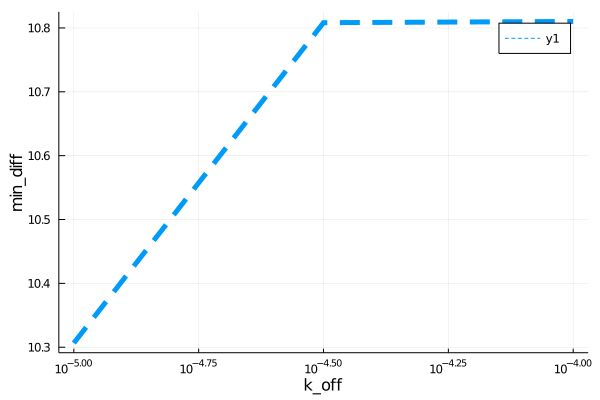

Values plotted in this chart, from the file beside it:
para, error
1.0e-5, 10.31
3.1622776601683795e-5, 10.81
0.0001, 10.81
